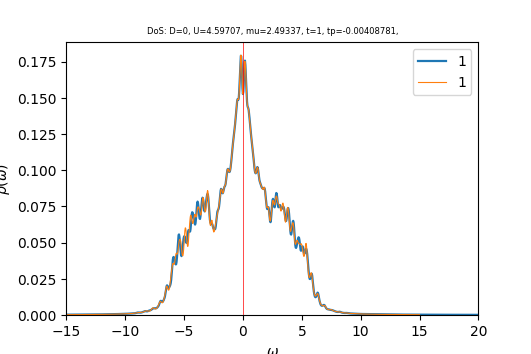

Values plotted in this chart, from the file beside it:
w	up_1	down_1	cumul_up_1	cumul_down_1	
-15	0.0002497	0.0002388	0	0
-14.96	0.000251	0.0002401	8.79512e-06	8.41037e-06
-14.93	0.0002524	0.0002413	1.7639e-05	1.68659e-05
-14.89	0.0002538	0.0002426	2.65321e-05	2.53671e-05
-14.86	0.0002553	0.000244	3.54748e-05	3.39143e-05
-14.82	0.0002567	0.0002453	4.44678e-05	4.25079e-05
-14.79	0.0002581	0.0002466	5.35116e-05	5.11484e-05
-14.75	0.0002596	0.000248	6.26068e-05	5.98364e-05
-14.72	0.0002611	0.0002493	7.17539e-05	6.85721e-05
-14.68	0.0002626	0.0002507	8.09537e-05	7.73562e-05
-14.65	0.0002641	0.0002521	9.02067e-05	8.61891e-05
-14.61	0.0002656	0.0002535	9.95136e-05	9.50714e-05
-14.58	0.0002672	0.0002549	0.0001089	0.000104
-14.54	0.0002687	0.0002564	0.0001183	0.000113
-14.51	0.0002703	0.0002578	0.0001278	0.000122
-14.47	0.0002719	0.0002593	0.0001373	0.0001311
-14.44	0.0002734	0.0002608	0.0001469	0.0001402
-14.4	0.000275	0.0002622	0.0001565	0.0001494
-14.37	0.0002766	0.0002637	0.0001662	0.0001587
-14.33	0.0002782	0.0002652	0.0001759	0.000168
-14.3	0.0002798	0.0002667	0.0001857	0.0001773
-14.26	0.0002815	0.0002682	0.0001956	0.0001867
-14.23	0.0002832	0.0002698	0.0002055	0.0001961
-14.19	0.0002849	0.0002713	0.0002155	0.0002057
-14.16	0.0002866	0.0002729	0.0002255	0.0002152
-14.12	0.0002883	0.0002745	0.0002356	0.0002248
-14.09	0.0002901	0.0002761	0.0002458	0.0002345
-14.05	0.0002919	0.0002777	0.000256	0.0002442
-14.02	0.0002938	0.0002794	0.0002663	0.000254
-13.98	0.0002956	0.0002811	0.0002767	0.0002639
-13.95	0.0002975	0.0002828	0.0002871	0.0002738
-13.91	0.0002994	0.0002845	0.0002976	0.0002837
-13.88	0.0003013	0.0002862	0.0003082	0.0002938
-13.84	0.0003031	0.000288	0.0003188	0.0003039
-13.81	0.000305	0.0002897	0.0003295	0.000314
-13.77	0.0003068	0.0002914	0.0003402	0.0003242
-13.74	0.0003087	0.0002932	0.000351	0.0003345
-13.7	0.0003106	0.0002949	0.0003619	0.0003448
-13.67	0.0003125	0.0002967	0.0003729	0.0003552
-13.63	0.0003145	0.0002985	0.0003839	0.0003657
-13.6	0.0003165	0.0003003	0.000395	0.0003762
-13.56	0.0003186	0.0003021	0.0004061	0.0003868
-13.53	0.0003207	0.000304	0.0004174	0.0003974
-13.49	0.0003229	0.000306	0.0004287	0.0004082
-13.46	0.0003251	0.0003079	0.0004401	0.0004189
-13.42	0.0003273	0.0003099	0.0004515	0.0004298
-13.39	0.0003296	0.0003119	0.0004631	0.0004407
-13.35	0.0003319	0.000314	0.0004747	0.0004517
-13.32	0.0003342	0.000316	0.0004864	0.0004628
-13.28	0.0003365	0.000318	0.0004982	0.0004739
-13.25	0.0003387	0.0003201	0.0005101	0.0004852
-13.21	0.0003409	0.0003222	0.000522	0.0004964
-13.18	0.0003431	0.0003243	0.000534	0.0005078
-13.14	0.0003454	0.0003264	0.0005461	0.0005192
-13.11	0.0003476	0.0003285	0.0005583	0.0005307
-13.07	0.0003499	0.0003307	0.0005706	0.0005423
-13.04	0.0003523	0.0003328	0.0005829	0.000554
-13	0.0003548	0.000335	0.0005953	0.0005657
-12.97	0.0003573	0.0003372	0.0006079	0.0005775
-12.93	0.00036	0.0003395	0.0006205	0.0005894
... 940 more rows
